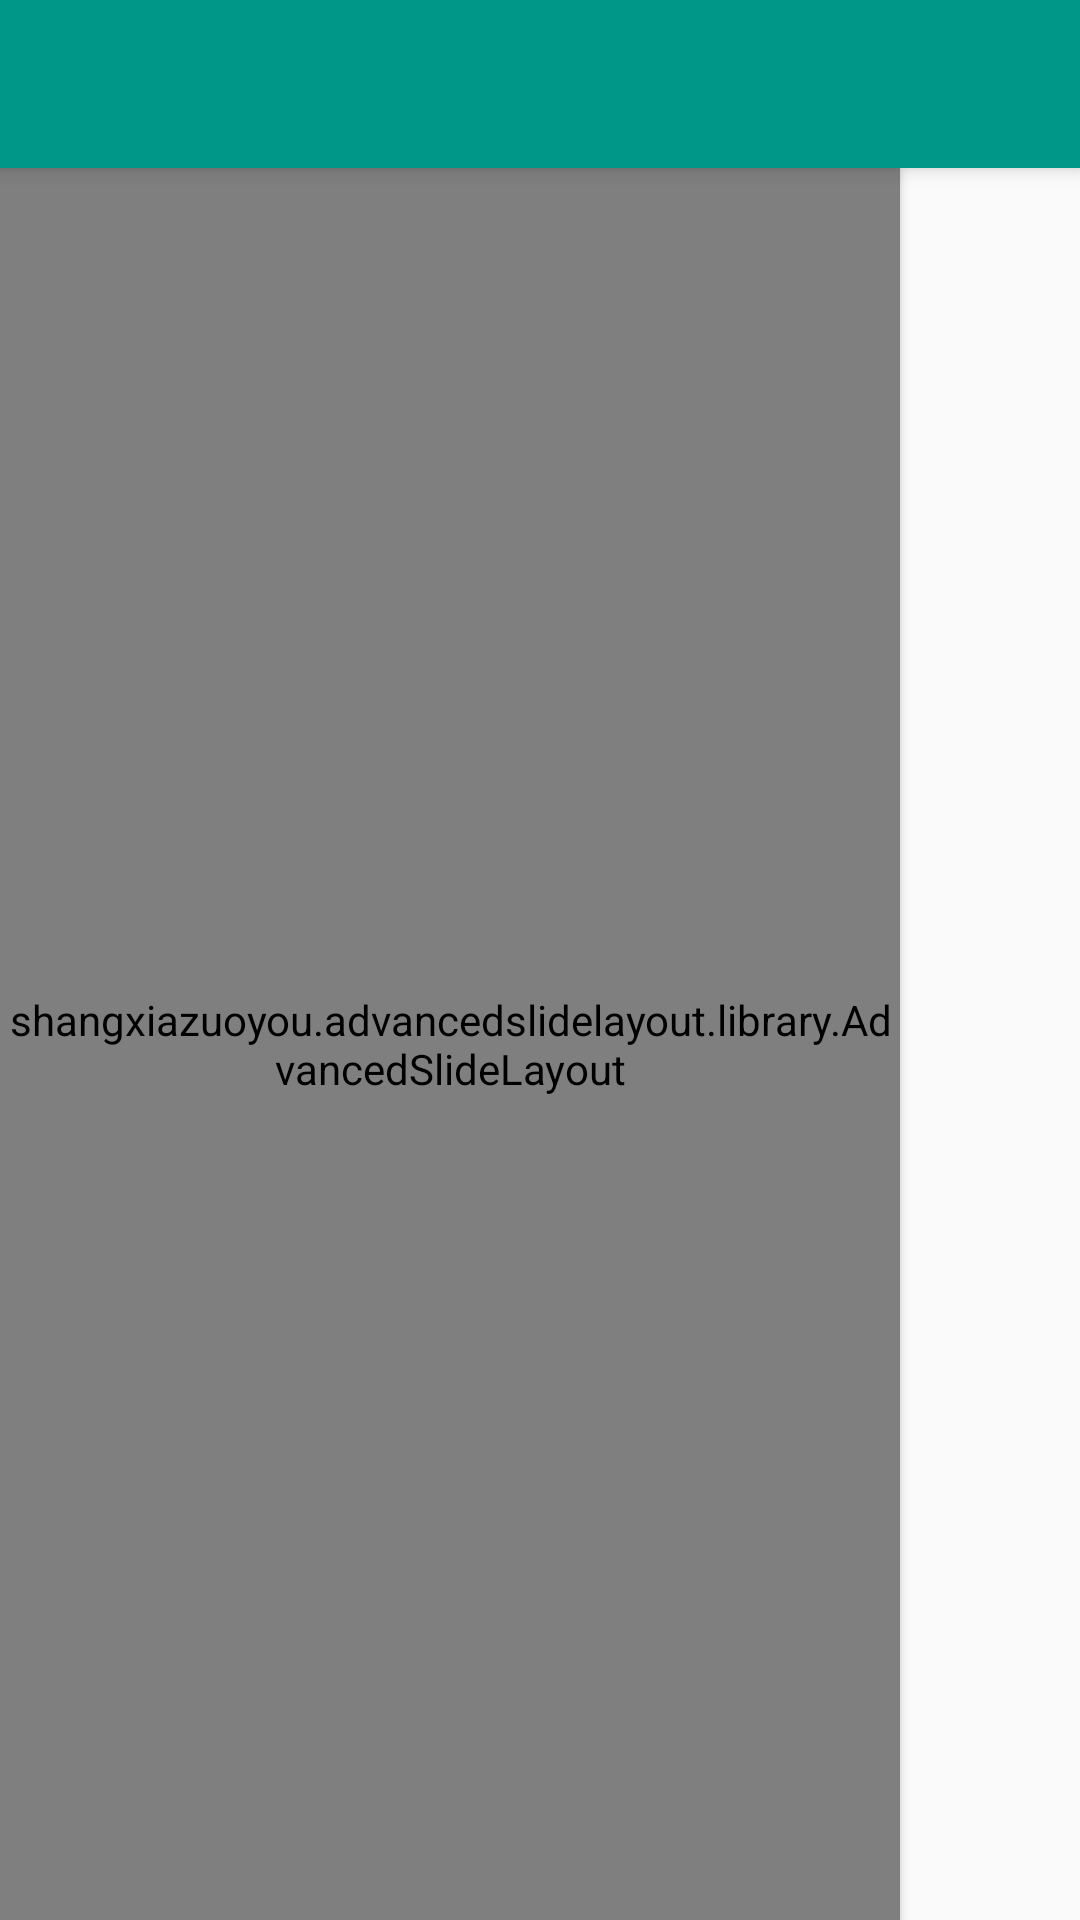

Here is an Android app screen rendered from its layout file. Give the layout XML and the strings, colors and styles it references.
<!-- AndroidManifest.xml: application theme AppTheme -->
<!-- res/layout/activity_main.xml -->
<RelativeLayout xmlns:android="http://schemas.android.com/apk/res/android"
    xmlns:tools="http://schemas.android.com/tools"
    android:layout_width="match_parent"
    android:layout_height="match_parent"
    tools:context=".MainActivity">

    <android.support.v7.widget.Toolbar xmlns:android="http://schemas.android.com/apk/res/android"
        android:id="@+id/toolbar"
        android:layout_width="match_parent"
        android:layout_height="?attr/actionBarSize"
        android:background="?attr/colorPrimary"
        android:elevation="4dip"
        android:theme="@style/ThemeOverlay.AppCompat.Dark.ActionBar" />

    <Button
        android:id="@+id/buttonOpen"
        android:layout_width="wrap_content"
        android:layout_height="wrap_content"
        android:layout_centerInParent="true"
        android:onClick="buttonClicked"
        android:text="@string/open_button_container" />

    <example.advancedslidelayout.library.AdvancedSlideLayout
        android:id="@+id/advancedSlideLayout"
        android:layout_width="@dimen/layer_size"
        android:layout_height="match_parent"
        android:layout_below="@+id/toolbar"
        android:elevation="2dip">
        

        <RelativeLayout
            android:layout_width="match_parent"
            android:layout_height="match_parent"
            android:background="@color/primary_light">

            <TextView
                android:id="@+id/swipeText"
                android:layout_width="wrap_content"
                android:layout_height="wrap_content"
                android:layout_centerInParent="true"
                android:drawablePadding="15dip"
                android:gravity="center"
                android:paddingBottom="80dp"
                android:textColor="@color/primary_text"
                android:textSize="17sp" />

            <Button
                android:id="@+id/buttonClose"
                android:layout_width="wrap_content"
                android:layout_height="wrap_content"
                android:layout_alignParentBottom="true"
                android:layout_centerHorizontal="true"
                android:layout_marginBottom="60dp"
                android:onClick="buttonClicked"
                android:text="@string/close_button_container" />

        </RelativeLayout>

    </example.advancedslidelayout.library.AdvancedSlideLayout>

</RelativeLayout>
<!-- resources referenced by this layout -->
<resources>
  <color name="primary_light">#B2DFDB</color>
  <color name="primary_text">#212121</color>
  <dimen name="layer_size">300dp</dimen>
  <dimen name="offset_distance">48dp</dimen>
  <dimen name="preview_offset_distance">150dp</dimen>
  <dimen name="shadow_size">8dp</dimen>
  <!-- drawable sidebar_shadow (drawable) -->
  <?xml version="1.0" encoding="utf-8"?>
  <shape xmlns:android="http://schemas.android.com/apk/res/android"
      android:shape="rectangle">
  
      <solid android:color="#22000000" />
  
  </shape>
  <string name="close_button_container">Close</string>
  <string name="open_button_container">Open</string>
  <style name="AppTheme" parent="AppBaseTheme">
          
          <item name="colorAccent">@color/accent</item>
          <item name="colorPrimary">@color/primary</item>
          <item name="colorPrimaryDark">@color/primary_dark</item>
      </style>
  <style name="AppBaseTheme" parent="Theme.AppCompat.Light.NoActionBar">
          
      </style>
  <color name="accent">#FF5252</color>
  <color name="primary">#009688</color>
  <color name="primary_dark">#00796B</color>
</resources>
